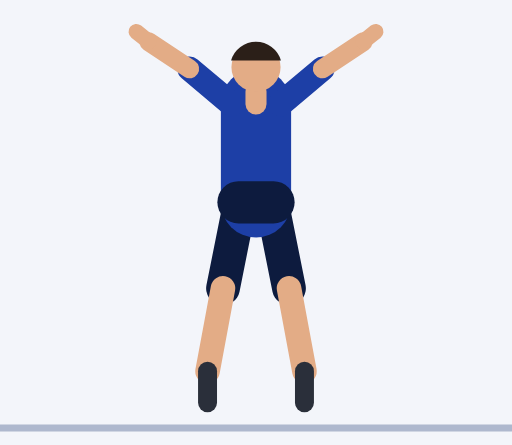
t = 0.00 s
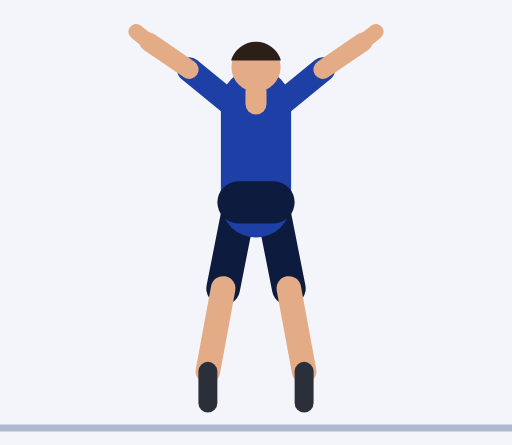
t = 0.30 s
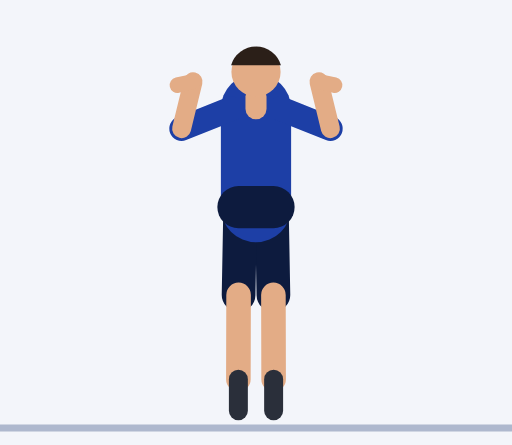
t = 0.61 s
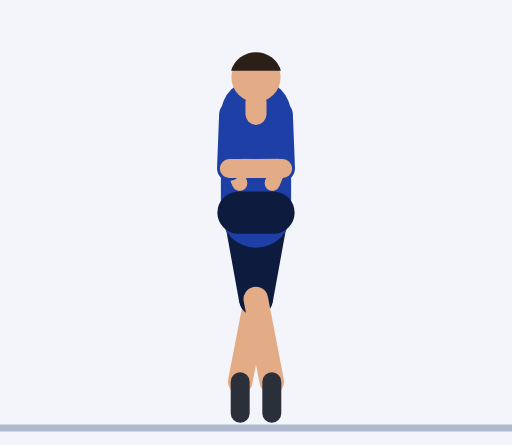
t = 0.91 s
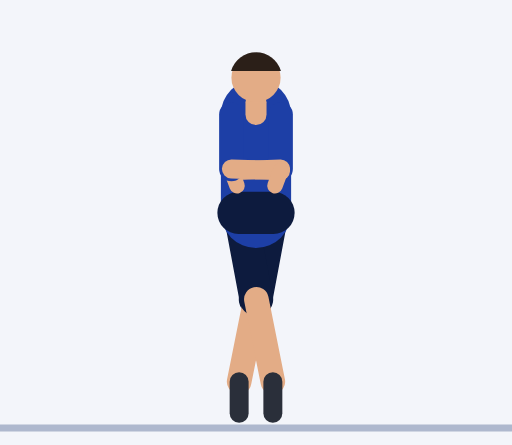
t = 1.21 s
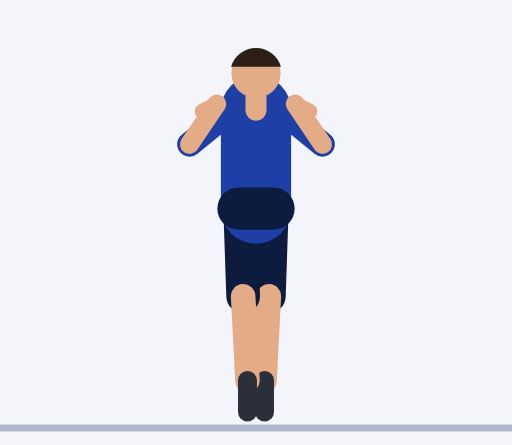
t = 1.52 s

The animated SVG that drew these frames (rendered in a browser with its animation timeline set to each time). Animation: 52 SMIL elements (animate=52); one cycle of 1.82 s, repeats indefinitely.

<svg xmlns="http://www.w3.org/2000/svg" viewBox="-72.9 -120.7 145.8 126.7"><rect x="-72.9" y="-120.7" width="145.8" height="126.7" fill="#F3F5FA"/><line x1="-72.9" y1="1.2" x2="72.9" y2="1.2" stroke="#AEB8CE" stroke-width="2"/><line x1="4.5" y1="-63.1" x2="9.4" y2="-38.6" stroke="#0D1B3E" stroke-width="9.6" stroke-linecap="round"><animate attributeName="y1" dur="1.82s" repeatCount="indefinite" values="-63.1;-63.1;-63.1;-63.1;-63.1;-63;-62.7;-62.3;-61.9;-61.4;-60.9;-60.5;-60.2;-60.1;-60.1;-60.1;-60.1;-60.1;-60.2;-60.5;-60.9;-61.4;-61.9;-62.3;-62.7;-63"/><animate attributeName="x2" dur="1.82s" repeatCount="indefinite" values="9.4;9.4;9.4;9.4;9.4;9.1;8.2;7;5.5;3.9;2.4;1.1;0.2;-0.1;-0.1;-0.1;-0.1;-0.1;0.2;1.1;2.4;3.9;5.5;7;8.2;9.1"/><animate attributeName="y2" dur="1.82s" repeatCount="indefinite" values="-38.6;-38.6;-38.6;-38.6;-38.6;-38.4;-38;-37.4;-36.9;-36.4;-36;-35.7;-35.6;-35.5;-35.5;-35.5;-35.5;-35.5;-35.6;-35.7;-36;-36.4;-36.9;-37.4;-38;-38.4"/></line><line x1="9.4" y1="-38.6" x2="13.8" y2="-15" stroke="#E3AC86" stroke-width="7" stroke-linecap="round"><animate attributeName="x1" dur="1.82s" repeatCount="indefinite" values="9.4;9.4;9.4;9.4;9.4;9.1;8.2;7;5.5;3.9;2.4;1.1;0.2;-0.1;-0.1;-0.1;-0.1;-0.1;0.2;1.1;2.4;3.9;5.5;7;8.2;9.1"/><animate attributeName="y1" dur="1.82s" repeatCount="indefinite" values="-38.6;-38.6;-38.6;-38.6;-38.6;-38.4;-38;-37.4;-36.9;-36.4;-36;-35.7;-35.6;-35.5;-35.5;-35.5;-35.5;-35.5;-35.6;-35.7;-36;-36.4;-36.9;-37.4;-38;-38.4"/><animate attributeName="x2" dur="1.82s" repeatCount="indefinite" values="13.8;13.8;13.8;13.8;13.8;13.2;11.5;9;6.1;2.9;0;-2.5;-4.2;-4.8;-4.8;-4.8;-4.8;-4.8;-4.2;-2.5;0;2.9;6.1;9;11.5;13.2"/><animate attributeName="y2" dur="1.82s" repeatCount="indefinite" values="-15;-15;-15;-15;-15;-14.8;-14.2;-13.5;-12.9;-12.4;-12.1;-12;-12;-12;-12;-12;-12;-12;-12;-12;-12.1;-12.4;-12.9;-13.5;-14.2;-14.8"/></line><line x1="13.8" y1="-15" x2="13.8" y2="-6" stroke="#2A2F3A" stroke-width="5.4" stroke-linecap="round"><animate attributeName="x1" dur="1.82s" repeatCount="indefinite" values="13.8;13.8;13.8;13.8;13.8;13.2;11.5;9;6.1;2.9;0;-2.5;-4.2;-4.8;-4.8;-4.8;-4.8;-4.8;-4.2;-2.5;0;2.9;6.1;9;11.5;13.2"/><animate attributeName="y1" dur="1.82s" repeatCount="indefinite" values="-15;-15;-15;-15;-15;-14.8;-14.2;-13.5;-12.9;-12.4;-12.1;-12;-12;-12;-12;-12;-12;-12;-12;-12;-12.1;-12.4;-12.9;-13.5;-14.2;-14.8"/><animate attributeName="x2" dur="1.82s" repeatCount="indefinite" values="13.8;13.8;13.8;13.8;13.8;13.2;11.5;9;6.1;2.9;0;-2.5;-4.2;-4.8;-4.8;-4.8;-4.8;-4.8;-4.2;-2.5;0;2.9;6.1;9;11.5;13.2"/><animate attributeName="y2" dur="1.82s" repeatCount="indefinite" values="-6;-6;-6;-6;-6;-5.8;-5.2;-4.5;-3.9;-3.4;-3.1;-3;-3;-3;-3;-3;-3;-3;-3;-3;-3.1;-3.4;-3.9;-4.5;-5.2;-5.8"/></line><line x1="-4.5" y1="-63.1" x2="-9.4" y2="-38.6" stroke="#0D1B3E" stroke-width="9.6" stroke-linecap="round"><animate attributeName="y1" dur="1.82s" repeatCount="indefinite" values="-63.1;-63.1;-63.1;-63.1;-63.1;-63;-62.7;-62.3;-61.9;-61.4;-60.9;-60.5;-60.2;-60.1;-60.1;-60.1;-60.1;-60.1;-60.2;-60.5;-60.9;-61.4;-61.9;-62.3;-62.7;-63"/><animate attributeName="x2" dur="1.82s" repeatCount="indefinite" values="-9.4;-9.4;-9.4;-9.4;-9.4;-9.1;-8.2;-7;-5.5;-3.9;-2.4;-1.1;-0.2;0.1;0.1;0.1;0.1;0.1;-0.2;-1.1;-2.4;-3.9;-5.5;-7;-8.2;-9.1"/><animate attributeName="y2" dur="1.82s" repeatCount="indefinite" values="-38.6;-38.6;-38.6;-38.6;-38.6;-38.4;-38;-37.4;-36.9;-36.4;-36;-35.7;-35.6;-35.5;-35.5;-35.5;-35.5;-35.5;-35.6;-35.7;-36;-36.4;-36.9;-37.4;-38;-38.4"/></line><line x1="-9.4" y1="-38.6" x2="-13.8" y2="-15" stroke="#E3AC86" stroke-width="7" stroke-linecap="round"><animate attributeName="x1" dur="1.82s" repeatCount="indefinite" values="-9.4;-9.4;-9.4;-9.4;-9.4;-9.1;-8.2;-7;-5.5;-3.9;-2.4;-1.1;-0.2;0.1;0.1;0.1;0.1;0.1;-0.2;-1.1;-2.4;-3.9;-5.5;-7;-8.2;-9.1"/><animate attributeName="y1" dur="1.82s" repeatCount="indefinite" values="-38.6;-38.6;-38.6;-38.6;-38.6;-38.4;-38;-37.4;-36.9;-36.4;-36;-35.7;-35.6;-35.5;-35.5;-35.5;-35.5;-35.5;-35.6;-35.7;-36;-36.4;-36.9;-37.4;-38;-38.4"/><animate attributeName="x2" dur="1.82s" repeatCount="indefinite" values="-13.8;-13.8;-13.8;-13.8;-13.8;-13.2;-11.5;-9;-6.1;-2.9;0;2.5;4.2;4.8;4.8;4.8;4.8;4.8;4.2;2.5;0;-2.9;-6.1;-9;-11.5;-13.2"/><animate attributeName="y2" dur="1.82s" repeatCount="indefinite" values="-15;-15;-15;-15;-15;-14.8;-14.2;-13.5;-12.9;-12.4;-12.1;-12;-12;-12;-12;-12;-12;-12;-12;-12;-12.1;-12.4;-12.9;-13.5;-14.2;-14.8"/></line><line x1="-13.8" y1="-15" x2="-13.8" y2="-6" stroke="#2A2F3A" stroke-width="5.4" stroke-linecap="round"><animate attributeName="x1" dur="1.82s" repeatCount="indefinite" values="-13.8;-13.8;-13.8;-13.8;-13.8;-13.2;-11.5;-9;-6.1;-2.9;0;2.5;4.2;4.8;4.8;4.8;4.8;4.8;4.2;2.5;0;-2.9;-6.1;-9;-11.5;-13.2"/><animate attributeName="y1" dur="1.82s" repeatCount="indefinite" values="-15;-15;-15;-15;-15;-14.8;-14.2;-13.5;-12.9;-12.4;-12.1;-12;-12;-12;-12;-12;-12;-12;-12;-12;-12.1;-12.4;-12.9;-13.5;-14.2;-14.8"/><animate attributeName="x2" dur="1.82s" repeatCount="indefinite" values="-13.8;-13.8;-13.8;-13.8;-13.8;-13.2;-11.5;-9;-6.1;-2.9;0;2.5;4.2;4.8;4.8;4.8;4.8;4.8;4.2;2.5;0;-2.9;-6.1;-9;-11.5;-13.2"/><animate attributeName="y2" dur="1.82s" repeatCount="indefinite" values="-6;-6;-6;-6;-6;-5.8;-5.2;-4.5;-3.9;-3.4;-3.1;-3;-3;-3;-3;-3;-3;-3;-3;-3;-3.1;-3.4;-3.9;-4.5;-5.2;-5.8"/></line><line x1="0" y1="-63.1" x2="0" y2="-91.1" stroke="#1D3FA6" stroke-width="20" stroke-linecap="round"><animate attributeName="y1" dur="1.82s" repeatCount="indefinite" values="-63.1;-63.1;-63.1;-63.1;-63.1;-63;-62.7;-62.3;-61.9;-61.4;-60.9;-60.5;-60.2;-60.1;-60.1;-60.1;-60.1;-60.1;-60.2;-60.5;-60.9;-61.4;-61.9;-62.3;-62.7;-63"/><animate attributeName="y2" dur="1.82s" repeatCount="indefinite" values="-91.1;-91.1;-91.1;-91.1;-91.1;-91;-90.7;-90.3;-89.9;-89.4;-88.9;-88.5;-88.2;-88.1;-88.1;-88.1;-88.1;-88.1;-88.2;-88.5;-88.9;-89.4;-89.9;-90.3;-90.7;-91"/></line><line x1="-5" y1="-63.1" x2="5" y2="-63.1" stroke="#0D1B3E" stroke-width="12" stroke-linecap="round"><animate attributeName="y1" dur="1.82s" repeatCount="indefinite" values="-63.1;-63.1;-63.1;-63.1;-63.1;-63;-62.7;-62.3;-61.9;-61.4;-60.9;-60.5;-60.2;-60.1;-60.1;-60.1;-60.1;-60.1;-60.2;-60.5;-60.9;-61.4;-61.9;-62.3;-62.7;-63"/><animate attributeName="y2" dur="1.82s" repeatCount="indefinite" values="-63.1;-63.1;-63.1;-63.1;-63.1;-63;-62.7;-62.3;-61.9;-61.4;-60.9;-60.5;-60.2;-60.1;-60.1;-60.1;-60.1;-60.1;-60.2;-60.5;-60.9;-61.4;-61.9;-62.3;-62.7;-63"/></line><line x1="0" y1="-91.1" x2="0" y2="-94.6" stroke="#E3AC86" stroke-width="6" stroke-linecap="round"><animate attributeName="y1" dur="1.82s" repeatCount="indefinite" values="-91.1;-91.1;-91.1;-91.1;-91.1;-91;-90.7;-90.3;-89.9;-89.4;-88.9;-88.5;-88.2;-88.1;-88.1;-88.1;-88.1;-88.1;-88.2;-88.5;-88.9;-89.4;-89.9;-90.3;-90.7;-91"/><animate attributeName="y2" dur="1.82s" repeatCount="indefinite" values="-94.6;-94.6;-94.6;-94.6;-94.6;-94.5;-94.2;-93.8;-93.4;-92.9;-92.4;-92;-91.7;-91.6;-91.6;-91.6;-91.6;-91.6;-91.7;-92;-92.4;-92.9;-93.4;-93.8;-94.2;-94.5"/></line><circle cx="0" cy="-101.6" r="7" fill="#E3AC86"><animate attributeName="cy" dur="1.82s" repeatCount="indefinite" values="-101.6;-101.6;-101.6;-101.6;-101.6;-101.5;-101.2;-100.8;-100.4;-99.9;-99.4;-99;-98.7;-98.6;-98.6;-98.6;-98.6;-98.6;-98.7;-99;-99.4;-99.9;-100.4;-100.8;-101.2;-101.5"/></circle><path d="M7.1 -103.5 A7.4 7.4 0 0 0 -7.1 -103.5 Z" fill="#2B1F18"><animate attributeName="d" dur="1.82s" repeatCount="indefinite" values="M7.1 -103.5 A7.4 7.4 0 0 0 -7.1 -103.5 Z;M7.1 -103.5 A7.4 7.4 0 0 0 -7.1 -103.5 Z;M7.1 -103.5 A7.4 7.4 0 0 0 -7.1 -103.5 Z;M7.1 -103.5 A7.4 7.4 0 0 0 -7.1 -103.5 Z;M7.1 -103.5 A7.4 7.4 0 0 0 -7.1 -103.5 Z;M7.1 -103.4 A7.4 7.4 0 0 0 -7.1 -103.4 Z;M7.1 -103.1 A7.4 7.4 0 0 0 -7.1 -103.1 Z;M7.1 -102.7 A7.4 7.4 0 0 0 -7.1 -102.7 Z;M7.1 -102.3 A7.4 7.4 0 0 0 -7.1 -102.3 Z;M7.1 -101.8 A7.4 7.4 0 0 0 -7.1 -101.8 Z;M7.1 -101.3 A7.4 7.4 0 0 0 -7.1 -101.3 Z;M7.1 -100.9 A7.4 7.4 0 0 0 -7.1 -100.9 Z;M7.1 -100.6 A7.4 7.4 0 0 0 -7.1 -100.6 Z;M7.1 -100.5 A7.4 7.4 0 0 0 -7.1 -100.5 Z;M7.1 -100.5 A7.4 7.4 0 0 0 -7.1 -100.5 Z;M7.1 -100.5 A7.4 7.4 0 0 0 -7.1 -100.5 Z;M7.1 -100.5 A7.4 7.4 0 0 0 -7.1 -100.5 Z;M7.1 -100.5 A7.4 7.4 0 0 0 -7.1 -100.5 Z;M7.1 -100.6 A7.4 7.4 0 0 0 -7.1 -100.6 Z;M7.1 -100.9 A7.4 7.4 0 0 0 -7.1 -100.9 Z;M7.1 -101.3 A7.4 7.4 0 0 0 -7.1 -101.3 Z;M7.1 -101.8 A7.4 7.4 0 0 0 -7.1 -101.8 Z;M7.1 -102.3 A7.4 7.4 0 0 0 -7.1 -102.3 Z;M7.1 -102.7 A7.4 7.4 0 0 0 -7.1 -102.7 Z;M7.1 -103.1 A7.4 7.4 0 0 0 -7.1 -103.1 Z;M7.1 -103.4 A7.4 7.4 0 0 0 -7.1 -103.4 Z"/></path><line x1="7" y1="-91.1" x2="18.9" y2="-101.1" stroke="#1D3FA6" stroke-width="7" stroke-linecap="round"><animate attributeName="y1" dur="1.82s" repeatCount="indefinite" values="-91.1;-91.1;-91.1;-91.1;-91.1;-91;-90.7;-90.3;-89.9;-89.4;-88.9;-88.5;-88.2;-88.1;-88.1;-88.1;-88.1;-88.1;-88.2;-88.5;-88.9;-89.4;-89.9;-90.3;-90.7;-91"/><animate attributeName="x2" dur="1.82s" repeatCount="indefinite" values="18.9;18.9;18.9;18.9;18.9;19.6;21.2;22.4;22;19.6;15.6;11.4;8.2;7;7;7;7;7;8.2;11.4;15.6;19.6;22;22.4;21.2;19.6"/><animate attributeName="y2" dur="1.82s" repeatCount="indefinite" values="-101.1;-101.1;-101.1;-101.1;-101.1;-100;-96.9;-92;-86;-80.3;-76;-73.6;-72.8;-72.6;-72.6;-72.6;-72.6;-72.6;-72.8;-73.6;-76;-80.3;-86;-92;-96.9;-100"/></line><line x1="18.9" y1="-101.1" x2="30.5" y2="-108.8" stroke="#E3AC86" stroke-width="5.4" stroke-linecap="round"><animate attributeName="x1" dur="1.82s" repeatCount="indefinite" values="18.9;18.9;18.9;18.9;18.9;19.6;21.2;22.4;22;19.6;15.6;11.4;8.2;7;7;7;7;7;8.2;11.4;15.6;19.6;22;22.4;21.2;19.6"/><animate attributeName="y1" dur="1.82s" repeatCount="indefinite" values="-101.1;-101.1;-101.1;-101.1;-101.1;-100;-96.9;-92;-86;-80.3;-76;-73.6;-72.8;-72.6;-72.6;-72.6;-72.6;-72.6;-72.8;-73.6;-76;-80.3;-86;-92;-96.9;-100"/><animate attributeName="x2" dur="1.82s" repeatCount="indefinite" values="30.5;30.5;30.5;30.5;30.5;30.6;29.8;26.7;20.7;12.5;4.3;-2;-5.8;-7;-7;-7;-7;-7;-5.8;-2;4.3;12.5;20.7;26.7;29.8;30.6"/><animate attributeName="y2" dur="1.82s" repeatCount="indefinite" values="-108.8;-108.8;-108.8;-108.8;-108.8;-108.7;-108;-105.3;-100;-92.4;-84.3;-77.6;-73.5;-72.1;-72.1;-72.1;-72.1;-72.1;-73.5;-77.6;-84.3;-92.4;-100;-105.3;-108;-108.7"/></line><line x1="30.5" y1="-108.8" x2="34.1" y2="-111.7" stroke="#E3AC86" stroke-width="4.4" stroke-linecap="round"><animate attributeName="x1" dur="1.82s" repeatCount="indefinite" values="30.5;30.5;30.5;30.5;30.5;30.6;29.8;26.7;20.7;12.5;4.3;-2;-5.8;-7;-7;-7;-7;-7;-5.8;-2;4.3;12.5;20.7;26.7;29.8;30.6"/><animate attributeName="y1" dur="1.82s" repeatCount="indefinite" values="-108.8;-108.8;-108.8;-108.8;-108.8;-108.7;-108;-105.3;-100;-92.4;-84.3;-77.6;-73.5;-72.1;-72.1;-72.1;-72.1;-72.1;-73.5;-77.6;-84.3;-92.4;-100;-105.3;-108;-108.7"/><animate attributeName="x2" dur="1.82s" repeatCount="indefinite" values="34.1;34.1;34.1;34.1;34.1;34.3;33.9;31.2;25.3;16.7;7.8;0.5;-3.9;-5.4;-5.4;-5.4;-5.4;-5.4;-3.9;0.5;7.8;16.7;25.3;31.2;33.9;34.3"/><animate attributeName="y2" dur="1.82s" repeatCount="indefinite" values="-111.7;-111.7;-111.7;-111.7;-111.7;-111.5;-110;-106.3;-99.5;-90.5;-81.3;-73.8;-69.3;-67.8;-67.8;-67.8;-67.8;-67.8;-69.3;-73.8;-81.3;-90.5;-99.5;-106.3;-110;-111.5"/></line><line x1="-7" y1="-91.1" x2="-18.9" y2="-101.1" stroke="#1D3FA6" stroke-width="7" stroke-linecap="round"><animate attributeName="y1" dur="1.82s" repeatCount="indefinite" values="-91.1;-91.1;-91.1;-91.1;-91.1;-91;-90.7;-90.3;-89.9;-89.4;-88.9;-88.5;-88.2;-88.1;-88.1;-88.1;-88.1;-88.1;-88.2;-88.5;-88.9;-89.4;-89.9;-90.3;-90.7;-91"/><animate attributeName="x2" dur="1.82s" repeatCount="indefinite" values="-18.9;-18.9;-18.9;-18.9;-18.9;-19.6;-21.2;-22.4;-22;-19.6;-15.6;-11.4;-8.2;-7;-7;-7;-7;-7;-8.2;-11.4;-15.6;-19.6;-22;-22.4;-21.2;-19.6"/><animate attributeName="y2" dur="1.82s" repeatCount="indefinite" values="-101.1;-101.1;-101.1;-101.1;-101.1;-100;-96.9;-92;-86;-80.3;-76;-73.6;-72.8;-72.6;-72.6;-72.6;-72.6;-72.6;-72.8;-73.6;-76;-80.3;-86;-92;-96.9;-100"/></line><line x1="-18.9" y1="-101.1" x2="-30.5" y2="-108.8" stroke="#E3AC86" stroke-width="5.4" stroke-linecap="round"><animate attributeName="x1" dur="1.82s" repeatCount="indefinite" values="-18.9;-18.9;-18.9;-18.9;-18.9;-19.6;-21.2;-22.4;-22;-19.6;-15.6;-11.4;-8.2;-7;-7;-7;-7;-7;-8.2;-11.4;-15.6;-19.6;-22;-22.4;-21.2;-19.6"/><animate attributeName="y1" dur="1.82s" repeatCount="indefinite" values="-101.1;-101.1;-101.1;-101.1;-101.1;-100;-96.9;-92;-86;-80.3;-76;-73.6;-72.8;-72.6;-72.6;-72.6;-72.6;-72.6;-72.8;-73.6;-76;-80.3;-86;-92;-96.9;-100"/><animate attributeName="x2" dur="1.82s" repeatCount="indefinite" values="-30.5;-30.5;-30.5;-30.5;-30.5;-30.6;-29.8;-26.7;-20.7;-12.5;-4.3;2;5.8;7;7;7;7;7;5.8;2;-4.3;-12.5;-20.7;-26.7;-29.8;-30.6"/><animate attributeName="y2" dur="1.82s" repeatCount="indefinite" values="-108.8;-108.8;-108.8;-108.8;-108.8;-108.7;-108;-105.3;-100;-92.4;-84.3;-77.6;-73.5;-72.1;-72.1;-72.1;-72.1;-72.1;-73.5;-77.6;-84.3;-92.4;-100;-105.3;-108;-108.7"/></line><line x1="-30.5" y1="-108.8" x2="-34.1" y2="-111.7" stroke="#E3AC86" stroke-width="4.4" stroke-linecap="round"><animate attributeName="x1" dur="1.82s" repeatCount="indefinite" values="-30.5;-30.5;-30.5;-30.5;-30.5;-30.6;-29.8;-26.7;-20.7;-12.5;-4.3;2;5.8;7;7;7;7;7;5.8;2;-4.3;-12.5;-20.7;-26.7;-29.8;-30.6"/><animate attributeName="y1" dur="1.82s" repeatCount="indefinite" values="-108.8;-108.8;-108.8;-108.8;-108.8;-108.7;-108;-105.3;-100;-92.4;-84.3;-77.6;-73.5;-72.1;-72.1;-72.1;-72.1;-72.1;-73.5;-77.6;-84.3;-92.4;-100;-105.3;-108;-108.7"/><animate attributeName="x2" dur="1.82s" repeatCount="indefinite" values="-34.1;-34.1;-34.1;-34.1;-34.1;-34.3;-33.9;-31.2;-25.3;-16.7;-7.8;-0.5;3.9;5.4;5.4;5.4;5.4;5.4;3.9;-0.5;-7.8;-16.7;-25.3;-31.2;-33.9;-34.3"/><animate attributeName="y2" dur="1.82s" repeatCount="indefinite" values="-111.7;-111.7;-111.7;-111.7;-111.7;-111.5;-110;-106.3;-99.5;-90.5;-81.3;-73.8;-69.3;-67.8;-67.8;-67.8;-67.8;-67.8;-69.3;-73.8;-81.3;-90.5;-99.5;-106.3;-110;-111.5"/></line></svg>
